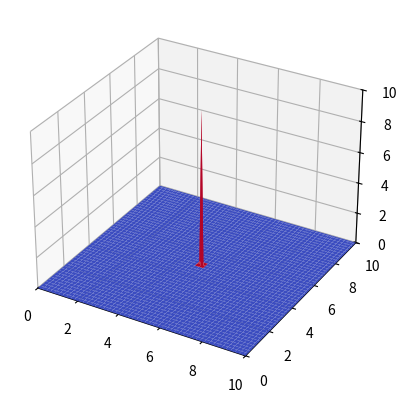

Generate this figure with matplotlib:
import numpy as np
import matplotlib.pyplot as plt
from matplotlib import cm
import matplotlib 
import matplotlib.animation as animation


#x-y-grid:
Lx= 10
Ly =10
Nx = 100
Ny = 100
x = np.linspace(0,Lx,Nx)
y = np.linspace(0, Ly, Ny)
X_Y_Grid = np.meshgrid(x,y)


#t-grid:
Nt = 10
Lt = 10


t = np.linspace(0, Lt, Nt)

'''#inisialiserer
def f(x_var):
    return np.sin(np.pi*x_var)
def g(y):
    return np.sin(np.pi*y)

initx = np.zeros(Nx)

initx = f(x)
inity = g(y)
'''

k=0.1
h=0.1
d=0.1
gamma=k/h**2
sigma= k/d**2
randkrav_x = np.zeros((Nx,Nt))
randkrav_y = np.zeros((Ny,Nt))


U = np.zeros((Nx, Ny, Nt))
U[50,50,0]=10
#U[4,5,0]=10
#U[5,4,0]=10
#U[4,4,0]=10
#U[:,0 , 0] = initx
#U[0,:,0] = inity
U[0, :, :] = randkrav_x
U[:,0,:] = randkrav_y

'''print(randkrav_x)

for j in range(Ny):
    for i in range(Nx):
        U[i,j,0]=initx[i]
        U[j,i,0]+=inity[j]
for i in range(Nt):
    for j in range(Nx):
        U[0,j, i]=randkrav_x[j,i]
for i in range(Nt):
    for j in range(Ny):
        U[j,0,i]=randkrav_y[j,i]'''



'''def U_lapX(x):
    -np.pi**2*np.sin(np.pi*x)
def U_lapY(y):
    -np.pi**2*np.sin(np.pi*y)
'''

for i in range(Nt-1):
    for j in range(Ny-1):
        for k in range(Nx-1):

            U[k,j,i+1]= (U[k+1,j,i]- 2*U[k,j,i]-U[k-1,j,i])*gamma + (U[k,j+1,i] -2*U[k,j,i] -U[k,j-1,i])*sigma + U[k,j,i]



fig = plt.figure()
ax = fig.add_subplot(111, projection='3d')

def update_plot(frame_number, Z, plot):
    plot[0].remove()
    plot[0] = ax.plot_surface(X_Y_Grid[0], X_Y_Grid[1], Z[:, :, frame_number], cmap=cm.coolwarm)

plot = [ax.plot_surface(X_Y_Grid[0], X_Y_Grid[1], U[:, :, 0], cmap=cm.coolwarm)]

ax.set_xlim(0, Lx)
ax.set_ylim(0, Ly)
ax.set_zlim(0, 10)  

ani = animation.FuncAnimation(fig, update_plot, Nt, fargs=(U, plot), interval=100)
plt.show()








